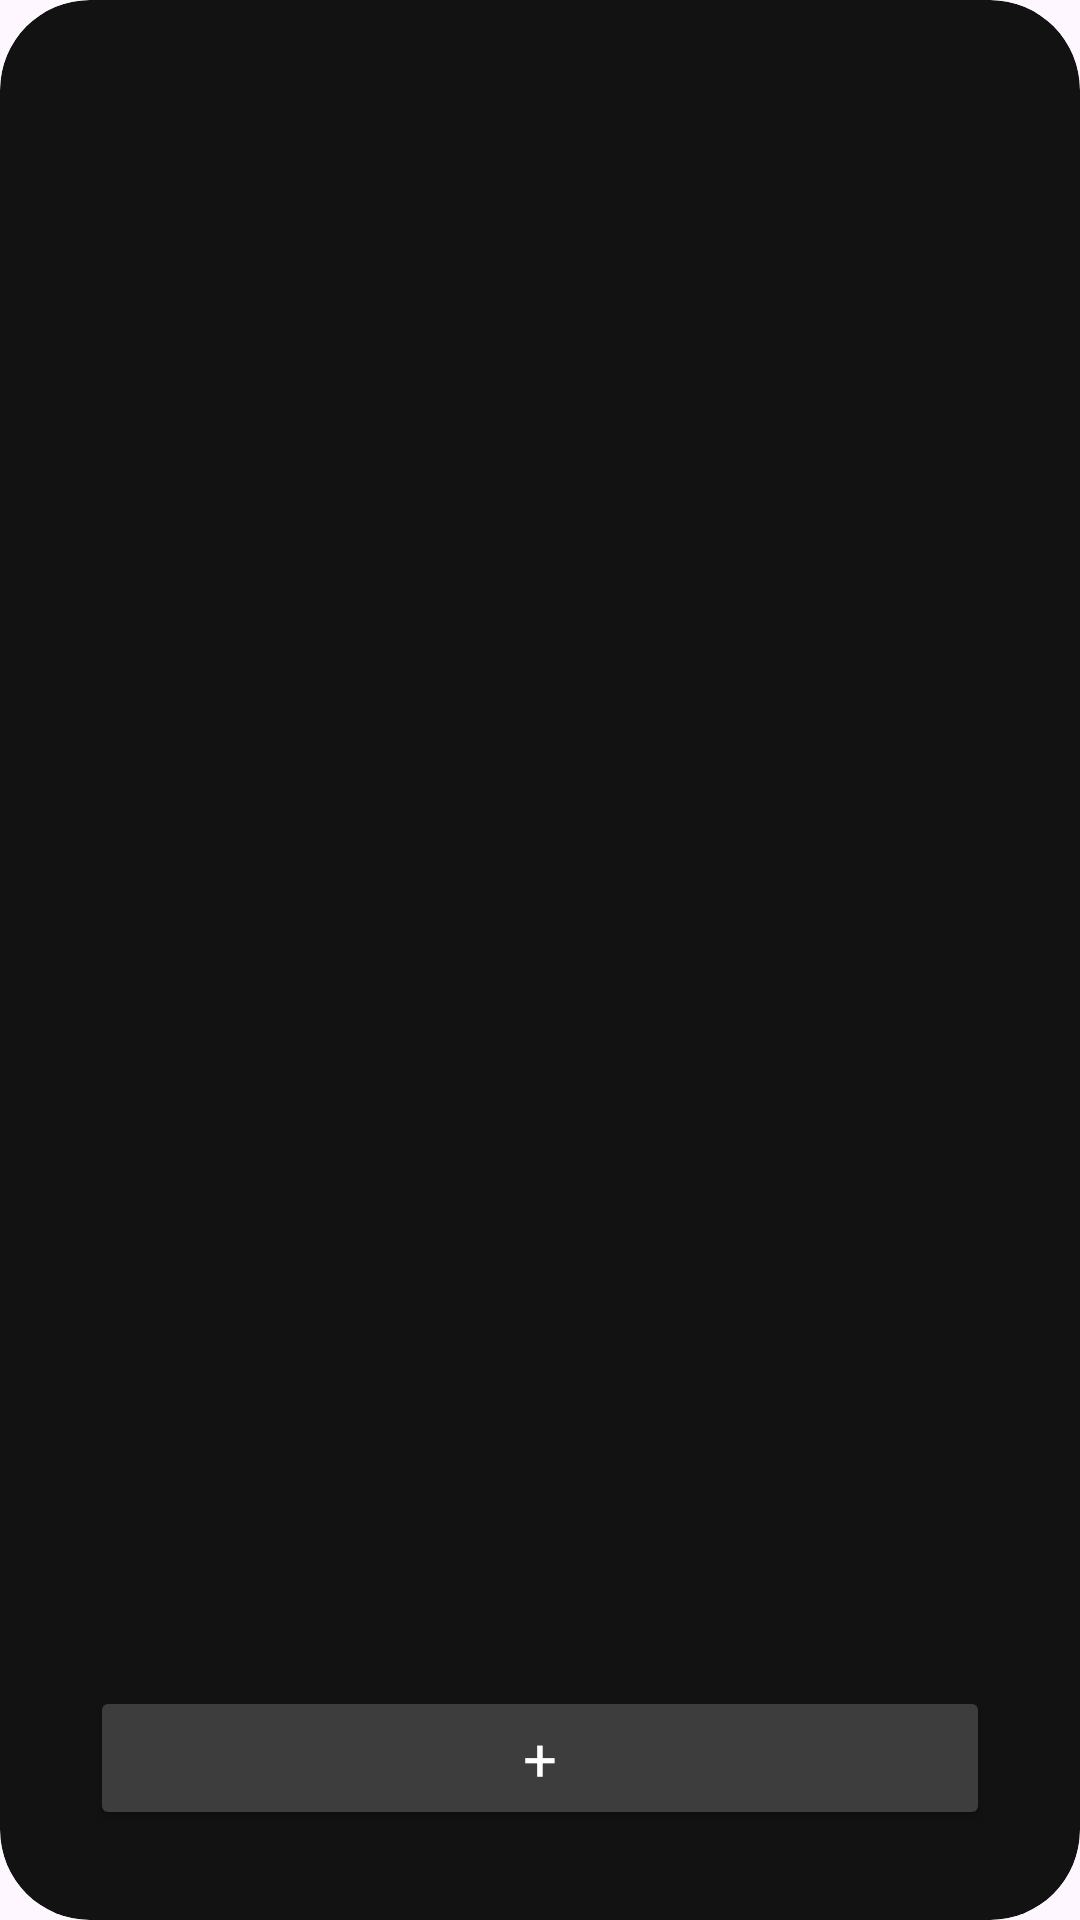

Write the Android layout XML for this screen, with the resource values it uses.
<!-- AndroidManifest.xml: application theme MoodTrackerTheme -->
<!-- res/layout/fragment_label.xml -->
<?xml version="1.0" encoding="utf-8"?>
<androidx.constraintlayout.widget.ConstraintLayout xmlns:android="http://schemas.android.com/apk/res/android"
    xmlns:app="http://schemas.android.com/apk/res-auto"
    xmlns:tools="http://schemas.android.com/tools"
    android:layout_width="match_parent"
    android:layout_height="match_parent"
    tools:context=".fragment.LabelFragment"
    >
    <androidx.cardview.widget.CardView
        android:id="@+id/label_card"
        android:layout_width="match_parent"
        android:layout_height="match_parent"
        app:cardCornerRadius="30dp"
        app:cardElevation="0dp"
        app:contentPadding="30dp"
        app:layout_constraintBottom_toBottomOf="parent"
        app:layout_constraintEnd_toEndOf="parent"
        app:layout_constraintHorizontal_bias="0.0"
        app:layout_constraintStart_toStartOf="parent"
        app:layout_constraintTop_toTopOf="parent"
        app:layout_constraintVertical_bias="0.0"
        app:cardBackgroundColor="@color/black"
        >
        <androidx.constraintlayout.widget.ConstraintLayout
            android:layout_width="match_parent"
            android:layout_height="match_parent">
                <androidx.recyclerview.widget.RecyclerView
                    android:id="@+id/label_recycler_view"
                    android:layout_width="match_parent"
                    android:layout_height="0dp"
                    app:layout_constraintBottom_toTopOf="@+id/label_add_button"
                    app:layout_constraintEnd_toEndOf="parent"
                    app:layout_constraintHorizontal_bias="0.0"
                    app:layout_constraintStart_toStartOf="parent"
                    app:layout_constraintTop_toTopOf="parent"
                    />
                <Button
                    android:id="@+id/label_add_button"
                    android:layout_width="match_parent"
                    android:layout_height="wrap_content"
                    android:backgroundTint="@color/grey"
                    android:text="+"
                    app:cornerRadius="10dp"
                    app:layout_constraintBottom_toBottomOf="parent"
                    app:layout_constraintEnd_toEndOf="parent"
                    app:layout_constraintStart_toStartOf="parent"
                    />
        </androidx.constraintlayout.widget.ConstraintLayout>
    </androidx.cardview.widget.CardView>
</androidx.constraintlayout.widget.ConstraintLayout>
<!-- resources referenced by this layout -->
<resources>
  <color name="black">#121212</color>
  <color name="grey">#3D3D3D</color>
  <style name="MoodTrackerTheme" parent="Theme.Material3.DayNight.NoActionBar">
          <item name="android:windowNoTitle">true</item>
          <item name="android:windowFullscreen">true</item>
          <item name="android:textSize">20sp</item>
          <item name="fontFamily">@font/roboto_mono</item>
          <item name="android:textColor">@color/white</item>
      </style>
  <color name="white">#FFFFFFFF</color>
</resources>
